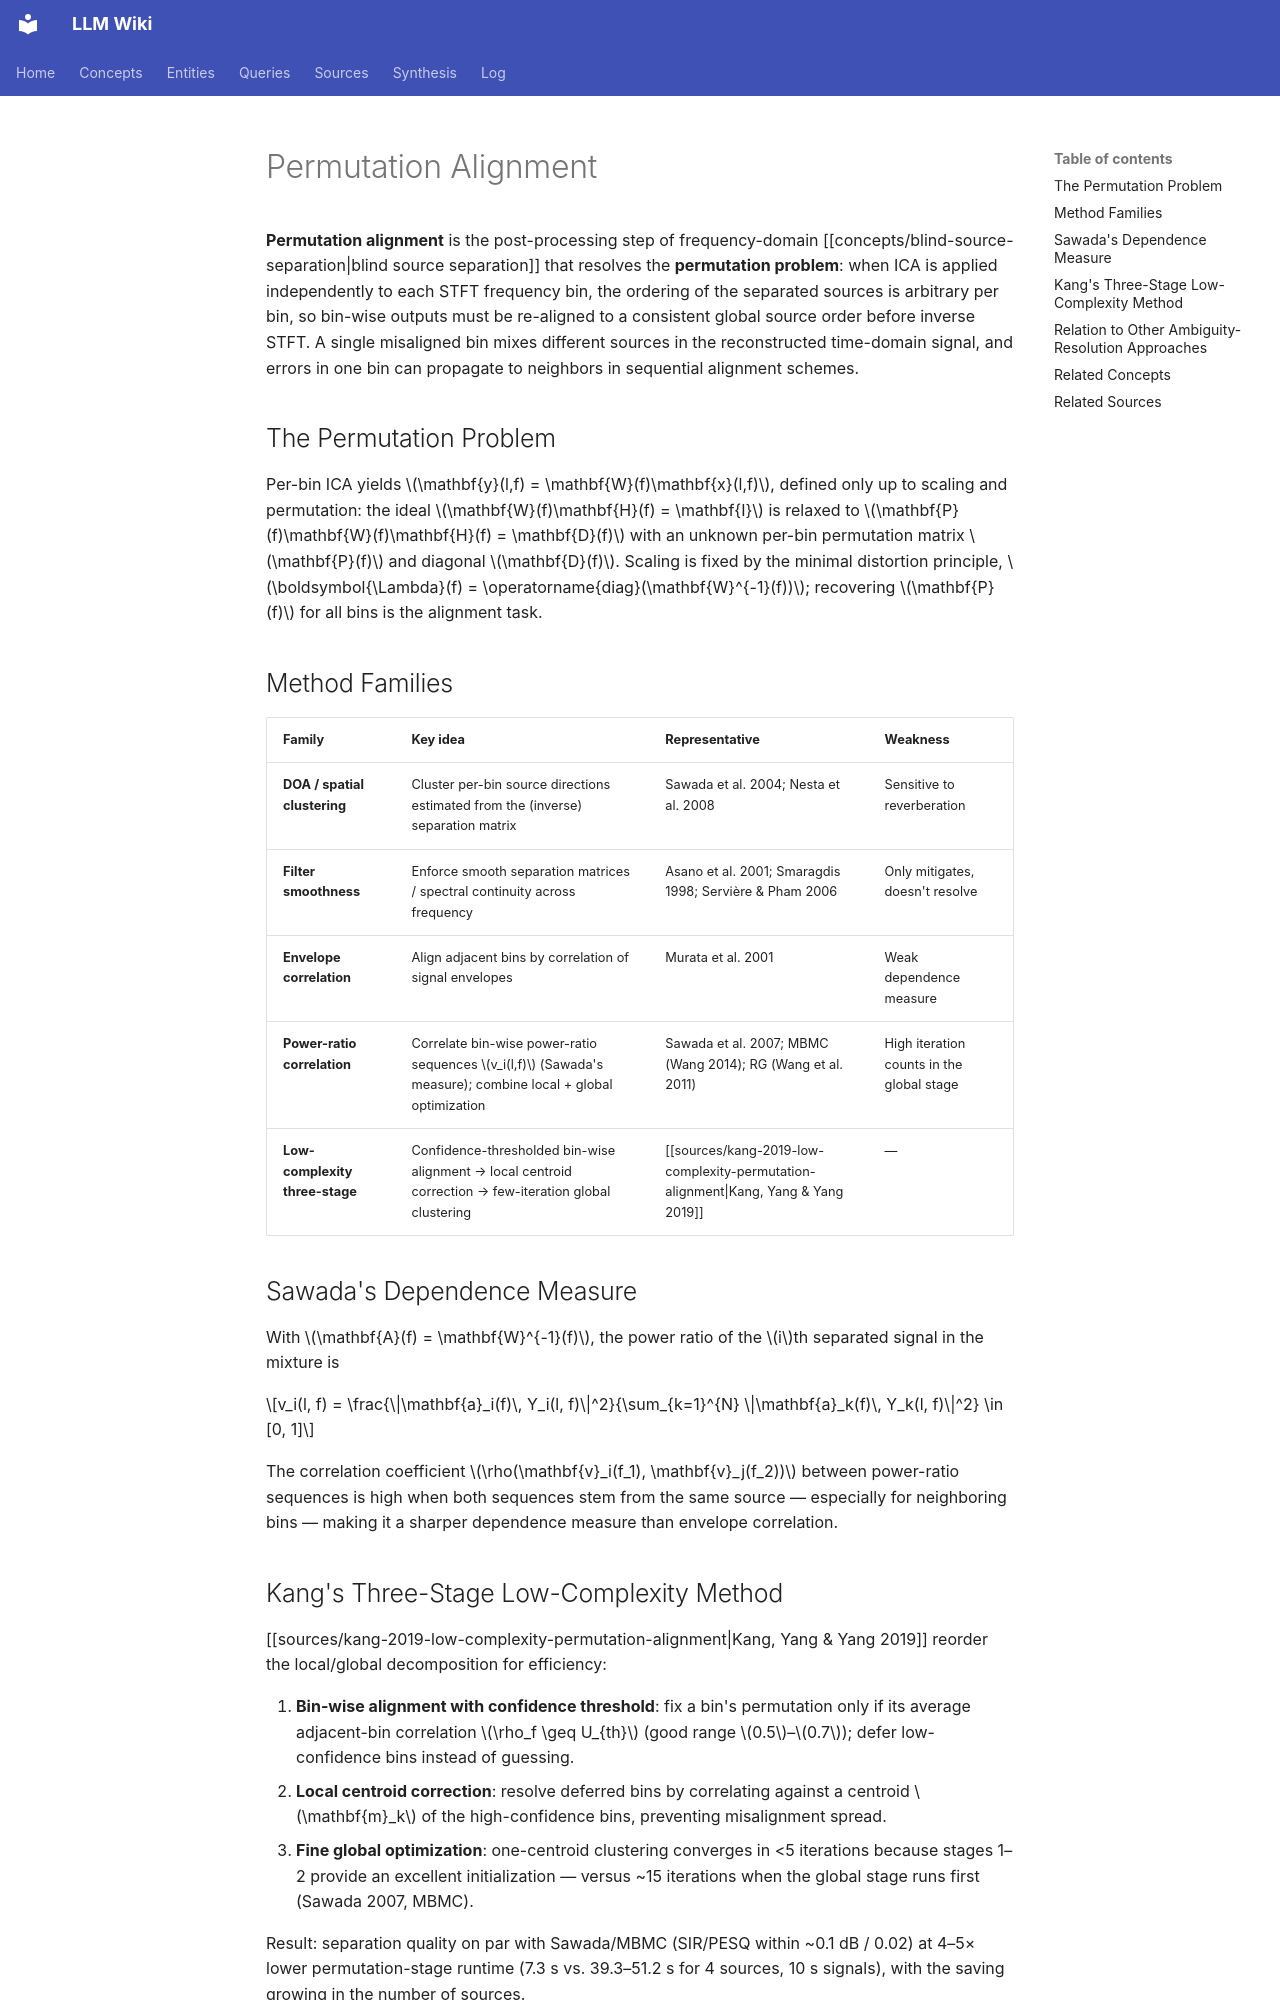

repository: proudzhu/llm-wiki · page: concepts/permutation-alignment.html · generator: mkdocs

---
type: concept
created: 2026-08-26
updated: 2026-10-05
sources:
  - raw/papers/low-2004-hybrid-bss-anc/full-text.txt
  - raw/papers/kang-2019-low-complexity-permutation-alignment/full-text.md
  - raw/papers/goto-2022-offline-iss-gciva/full-text.md
  - raw/papers/hu-2023-gc-auxiva-iss-realistic/full-text.md
  - raw/papers/brendel-2020-spatially-guided-iva/full-text.md
  - raw/papers/ueda-2024-online-joint-optimization/full-text.md
tags:
  - blind-source-separation
  - audio-source-separation
  - permutation-alignment
  - signal-processing
---

# Permutation Alignment

**Permutation alignment** is the post-processing step of frequency-domain [[concepts/blind-source-separation|blind source separation]] that resolves the **permutation problem**: when ICA is applied independently to each STFT frequency bin, the ordering of the separated sources is arbitrary per bin, so bin-wise outputs must be re-aligned to a consistent global source order before inverse STFT. A single misaligned bin mixes different sources in the reconstructed time-domain signal, and errors in one bin can propagate to neighbors in sequential alignment schemes.

## The Permutation Problem

Per-bin ICA yields $\mathbf{y}(l,f) = \mathbf{W}(f)\mathbf{x}(l,f)$, defined only up to scaling and permutation: the ideal $\mathbf{W}(f)\mathbf{H}(f) = \mathbf{I}$ is relaxed to $\mathbf{P}(f)\mathbf{W}(f)\mathbf{H}(f) = \mathbf{D}(f)$ with an unknown per-bin permutation matrix $\mathbf{P}(f)$ and diagonal $\mathbf{D}(f)$. Scaling is fixed by the minimal distortion principle, $\boldsymbol{\Lambda}(f) = \operatorname{diag}(\mathbf{W}^{-1}(f))$; recovering $\mathbf{P}(f)$ for all bins is the alignment task.

## Method Families

| Family | Key idea | Representative | Weakness |
|--------|----------|----------------|----------|
| **DOA / spatial clustering** | Cluster per-bin source directions estimated from the (inverse) separation matrix | Sawada et al. 2004; Nesta et al. 2008 | Sensitive to reverberation |
| **Filter smoothness** | Enforce smooth separation matrices / spectral continuity across frequency | Asano et al. 2001; Smaragdis 1998; Servière & Pham 2006 | Only mitigates, doesn't resolve |
| **Envelope correlation** | Align adjacent bins by correlation of signal envelopes | Murata et al. 2001 | Weak dependence measure |
| **Power-ratio correlation** | Correlate bin-wise power-ratio sequences $v_i(l,f)$ (Sawada's measure); combine local + global optimization | Sawada et al. 2007; MBMC (Wang 2014); RG (Wang et al. 2011) | High iteration counts in the global stage |
| **Low-complexity three-stage** | Confidence-thresholded bin-wise alignment → local centroid correction → few-iteration global clustering | [[sources/kang-2019-low-complexity-permutation-alignment\|Kang, Yang & Yang 2019]] | — |

## Sawada's Dependence Measure

With $\mathbf{A}(f) = \mathbf{W}^{-1}(f)$, the power ratio of the $i$th separated signal in the mixture is

$$v_i(l, f) = \frac{\|\mathbf{a}_i(f)\, Y_i(l, f)\|^2}{\sum_{k=1}^{N} \|\mathbf{a}_k(f)\, Y_k(l, f)\|^2} \in [0, 1]$$

The correlation coefficient $\rho(\mathbf{v}_i(f_1), \mathbf{v}_j(f_2))$ between power-ratio sequences is high when both sequences stem from the same source — especially for neighboring bins — making it a sharper dependence measure than envelope correlation.

## Kang's Three-Stage Low-Complexity Method

[[sources/kang-2019-low-complexity-permutation-alignment|Kang, Yang & Yang 2019]] reorder the local/global decomposition for efficiency:

1. **Bin-wise alignment with confidence threshold**: fix a bin's permutation only if its average adjacent-bin correlation $\rho_f \geq U_{th}$ (good range $0.5$–$0.7$); defer low-confidence bins instead of guessing.
2. **Local centroid correction**: resolve deferred bins by correlating against a centroid $\mathbf{m}_k$ of the high-confidence bins, preventing misalignment spread.
3. **Fine global optimization**: one-centroid clustering converges in <5 iterations because stages 1–2 provide an excellent initialization — versus ~15 iterations when the global stage runs first (Sawada 2007, MBMC).

Result: separation quality on par with Sawada/MBMC (SIR/PESQ within ~0.1 dB / 0.02) at 4–5× lower permutation-stage runtime (7.3 s vs. 39.3–51.2 s for 4 sources, 10 s signals), with the saving growing in the number of sources.
